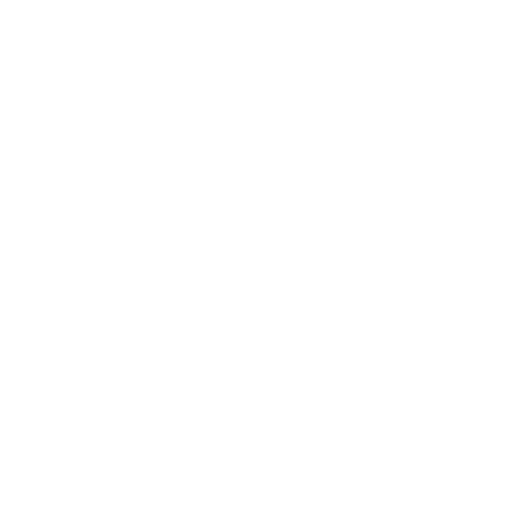
t = 0.00 s
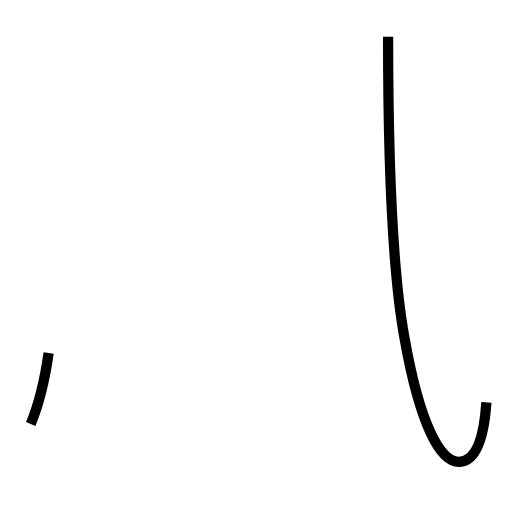
t = 1.72 s
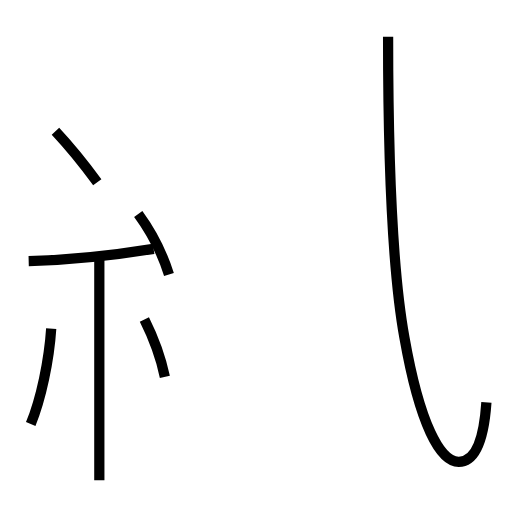
t = 3.38 s
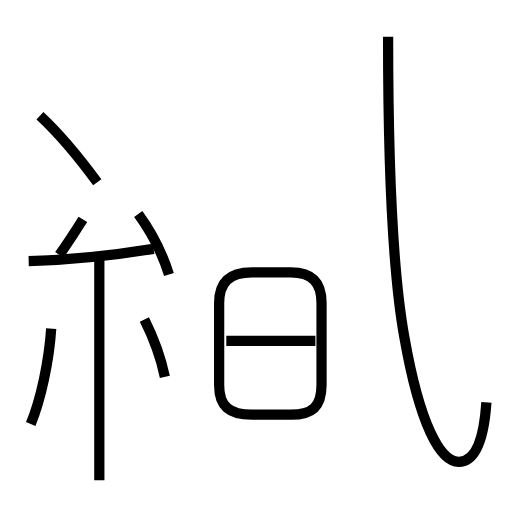
t = 5.14 s
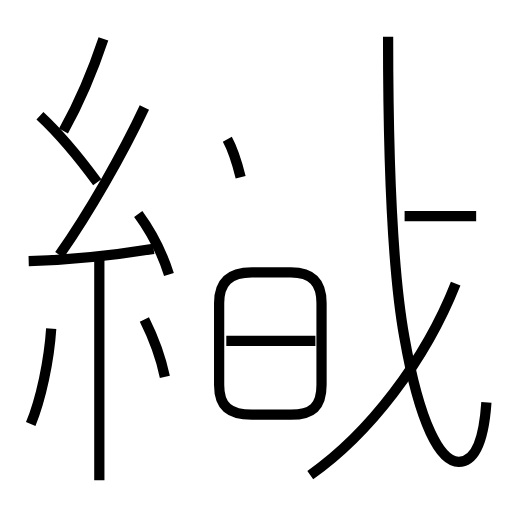
t = 6.85 s
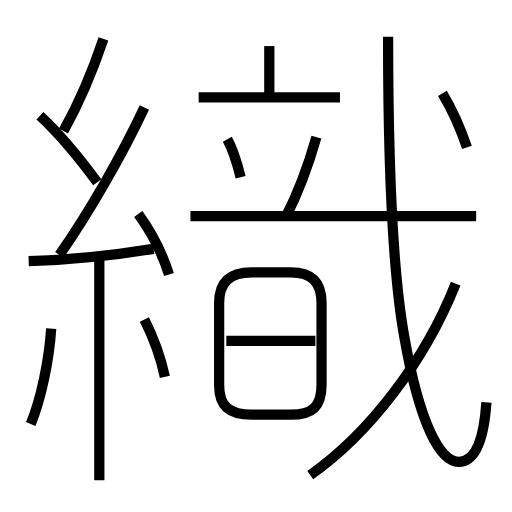
t = 8.46 s

The animated SVG that drew these frames (rendered in a browser with its animation timeline set to each time). Animation: 18 SMIL elements (animate=18); one cycle of 8.46 s.

<?xml version='1.0' encoding='utf-8'?>
<svg viewBox="0.0 -6.0 50.0 50.0" version="1.1" xmlns="http://www.w3.org/2000/svg"><rect x="-1000" y="-1000" width="2000" height="2000" stroke="white" fill="white" /><g style="fill:none;stroke:#000000;stroke-width:1"><path d="M 47.5 -4.7 C 47.2 -0.3 46.1 1.1 44.8 1.1 C 43.0 1.1 41.0 -2.5 39.5 -11.0 C 38.3 -17.6 37.9 -28.1 37.9 -40.4 " transform="translate(0.0 38.0)" stroke-dasharray="50.17917774884471" stroke-dashoffset="50.17917774884471"><animate attributeName="stroke-dashoffset" from="50.17917774884471" to="0" dur="1.5053753324653412s" begin="0s; anim_end.end" fill="freeze" id="anim0" /></path><path d="M 3.0 -2.6 C 4.0 -5.0 4.8 -8.8 5.0 -11.9 " transform="translate(0.0 38.0)" stroke-dasharray="9.548426549797307" stroke-dashoffset="9.548426549797307"><animate attributeName="stroke-dashoffset" from="9.548426549797307" to="0" dur="0.2864527964939192s" begin="anim0.end" fill="freeze" id="anim1" /></path><path d="M 9.7 2.9 L 9.7 -18.8 " transform="translate(0.0 38.0)" stroke-dasharray="21.7" stroke-dashoffset="21.7"><animate attributeName="stroke-dashoffset" from="21.7" to="0" dur="0.6509999999999999s" begin="anim1.end" fill="freeze" id="anim2" /></path><path d="M 16.1 -7.2 C 15.7 -9.1 14.8 -11.4 14.1 -12.8 " transform="translate(0.0 38.0)" stroke-dasharray="5.960009333942505" stroke-dashoffset="5.960009333942505"><animate attributeName="stroke-dashoffset" from="5.960009333942505" to="0" dur="0.17880028001827514s" begin="anim2.end" fill="freeze" id="anim3" /></path><path d="M 2.8 -18.5 C 6.8 -18.6 11.3 -19.1 15.0 -19.7 " transform="translate(0.0 38.0)" stroke-dasharray="12.2675960812679" stroke-dashoffset="12.2675960812679"><animate attributeName="stroke-dashoffset" from="12.2675960812679" to="0" dur="0.36802788243803697s" begin="anim3.end" fill="freeze" id="anim4" /></path><path d="M 16.5 -17.2 C 15.8 -19.4 14.6 -21.6 13.5 -23.1 " transform="translate(0.0 38.0)" stroke-dasharray="6.645381047945275" stroke-dashoffset="6.645381047945275"><animate attributeName="stroke-dashoffset" from="6.645381047945275" to="0" dur="0.19936143143835824s" begin="anim4.end" fill="freeze" id="anim5" /></path><path d="M 9.5 -26.2 C 7.3 -29.2 5.3 -31.4 3.9 -32.7 " transform="translate(0.0 38.0)" stroke-dasharray="8.591201219359792" stroke-dashoffset="8.591201219359792"><animate attributeName="stroke-dashoffset" from="8.591201219359792" to="0" dur="0.25773603658079375s" begin="anim5.end" fill="freeze" id="anim6" /></path><path d="M 24.6 -3.5 L 28.4 -3.5 C 30.5 -3.5 31.4 -4.3 31.4 -6.4 L 31.4 -14.4 C 31.4 -16.4 30.5 -17.4 28.4 -17.4 L 24.6 -17.4 C 22.4 -17.4 21.4 -16.4 21.4 -14.4 L 21.4 -6.4 C 21.4 -4.3 22.4 -3.5 24.6 -3.5 Z " transform="translate(0.0 38.0)" stroke-dasharray="43.40750530923388" stroke-dashoffset="43.40750530923388"><animate attributeName="stroke-dashoffset" from="43.40750530923388" to="0" dur="1.3022251592770164s" begin="anim6.end" fill="freeze" id="anim7" /></path><path d="M 30.8 -10.7 L 22.1 -10.7 " transform="translate(0.0 38.0)" stroke-dasharray="8.7" stroke-dashoffset="8.7"><animate attributeName="stroke-dashoffset" from="8.7" to="0" dur="0.26099999999999995s" begin="anim7.end" fill="freeze" id="anim8" /></path><path d="M 5.8 -19.1 C 8.6 -23.1 11.9 -28.8 14.1 -33.5 " transform="translate(0.0 38.0)" stroke-dasharray="16.638505423198048" stroke-dashoffset="16.638505423198048"><animate attributeName="stroke-dashoffset" from="16.638505423198048" to="0" dur="0.4991551626959414s" begin="anim8.end" fill="freeze" id="anim9" /></path><path d="M 30.3 2.4 C 36.0 -1.6 41.5 -8.7 44.5 -16.3 " transform="translate(0.0 38.0)" stroke-dasharray="23.785911835504034" stroke-dashoffset="23.785911835504034"><animate attributeName="stroke-dashoffset" from="23.785911835504034" to="0" dur="0.713577355065121s" begin="anim9.end" fill="freeze" id="anim10" /></path><path d="M 6.2 -31.2 C 7.7 -33.9 9.0 -36.9 10.1 -40.2 " transform="translate(0.0 38.0)" stroke-dasharray="9.822702439200043" stroke-dashoffset="9.822702439200043"><animate attributeName="stroke-dashoffset" from="9.822702439200043" to="0" dur="0.2946810731760013s" begin="anim10.end" fill="freeze" id="anim11" /></path><path d="M 23.5 -26.7 C 23.2 -27.9 22.8 -29.3 22.2 -30.4 " transform="translate(0.0 38.0)" stroke-dasharray="3.931923278103921" stroke-dashoffset="3.931923278103921"><animate attributeName="stroke-dashoffset" from="3.931923278103921" to="0" dur="0.11795769834311763s" begin="anim11.end" fill="freeze" id="anim12" /></path><path d="M 46.5 -22.9 L 18.6 -22.9 " transform="translate(0.0 38.0)" stroke-dasharray="27.9" stroke-dashoffset="27.9"><animate attributeName="stroke-dashoffset" from="27.9" to="0" dur="0.837s" begin="anim12.end" fill="freeze" id="anim13" /></path><path d="M 27.9 -22.8 C 29.1 -25.1 30.1 -27.8 30.9 -30.6 " transform="translate(0.0 38.0)" stroke-dasharray="8.370924036735062" stroke-dashoffset="8.370924036735062"><animate attributeName="stroke-dashoffset" from="8.370924036735062" to="0" dur="0.25112772110205184s" begin="anim13.end" fill="freeze" id="anim14" /></path><path d="M 33.2 -34.5 L 19.4 -34.5 " transform="translate(0.0 38.0)" stroke-dasharray="13.800000000000004" stroke-dashoffset="13.800000000000004"><animate attributeName="stroke-dashoffset" from="13.800000000000004" to="0" dur="0.4140000000000001s" begin="anim14.end" fill="freeze" id="anim15" /></path><path d="M 26.3 -34.5 L 26.3 -39.5 " transform="translate(0.0 38.0)" stroke-dasharray="5.0" stroke-dashoffset="5.0"><animate attributeName="stroke-dashoffset" from="5.0" to="0" dur="0.15s" begin="anim15.end" fill="freeze" id="anim16" /></path><path d="M 45.6 -29.6 C 45.0 -31.4 44.1 -33.4 43.2 -34.9" transform="translate(0.0 38.0)" stroke-dasharray="5.82851383344473" stroke-dashoffset="5.82851383344473"><animate attributeName="stroke-dashoffset" from="5.82851383344473" to="0" dur="0.1748554150033419s" begin="anim16.end" fill="freeze" id="anim_end" /></path></g></svg>
